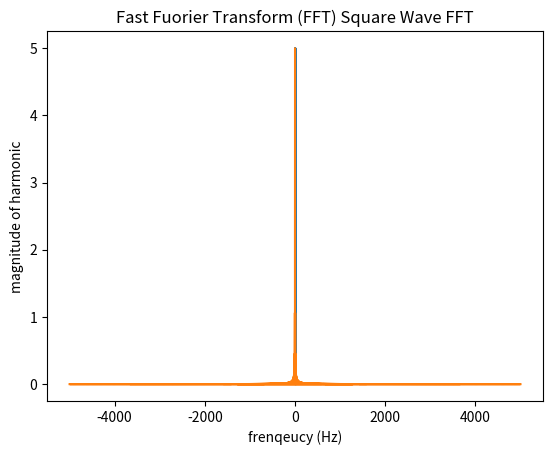

The matplotlib source for this figure:
#####################################################
###                                               ###
### BU CAS CS454/654 Embedded Systems Development ###
###                                               ###
### Author: Renato Mancuso (BU)                   ###
###                                               ###
### File: FFT Generation/plotting demo            ###
###                                               ###
#####################################################

from scipy.fftpack import fft, fftshift, fftfreq
import numpy as np
import matplotlib.pyplot as plt

## Where to save generated figures
savepath="/scratch/team-7a/Lab4/python/output";

## Generic function to compute the FFT.
## @s: sampled signal for which to compute the FFT
## @fc: frequency of sampling in Hz
## returns: xf and yf ready for plotting

def getFFT(s, fc):
    # Sampling period
    Tc = 1/fc
    # Number of samples
    N = len(s)

    # Compute y-axis values 
    yf = fftshift(fft(s)/(N/2))

    # Shift and normalize x-axis values
    xf = fftshift(fftfreq(N, Tc))

    return xf, yf


def plotSignal(x, y, title):
    plt.title(title)
    plt.xlabel("time (s)")
    plt.ylabel("$s(t)$ value")
    plt.plot(x, y)
    plt.grid()
    plt.show()
    

def plotFFT(xf, yf, extra_label=""):
    plt.title("Fast Fuorier Transform (FFT) " + extra_label)
    plt.xlabel("frenqeucy (Hz)")
    plt.ylabel("magnitude of harmonic")
    plt.plot(xf, np.abs(yf))
    plt.grid()
    plt.show()
    
def generateSquareWave(freq, amp, sampling, duration):
	Tc = 1/freq
	x = np.linspace(0, duration, duration * sampling, endpoint=False)
	square_wave = amp/2 * np.sign(np.sin(2 * np.pi * Tc * x)) + amp/2
	return x, square_wave

# PART A
sampling_freq = 10000
sampling_duration = 10
x, y = generateSquareWave(1, 5, sampling_freq, sampling_duration)
plotSignal(x, y, "Square Wave")

xf, yf = getFFT(y, sampling_freq)
plotFFT(xf, yf, "Square Wave FFT")

